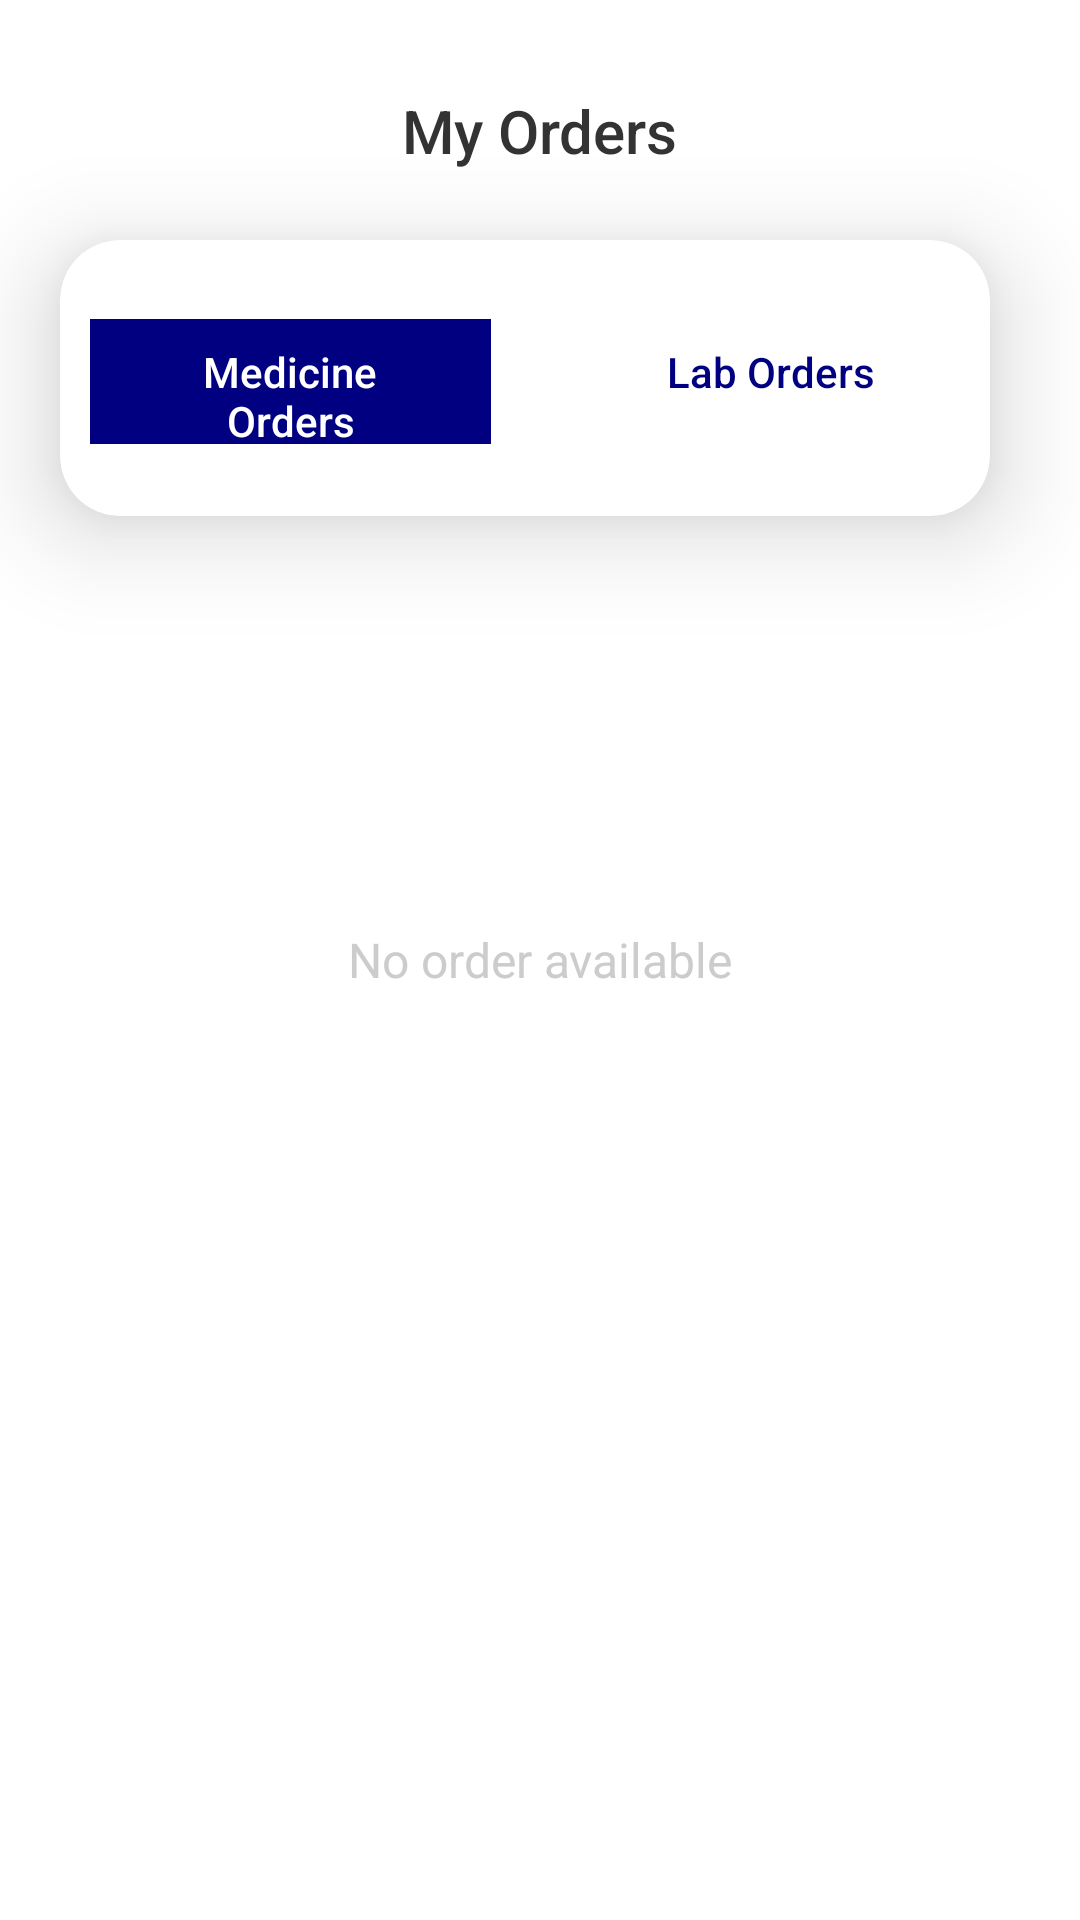

Android layout source for this screen:
<!-- AndroidManifest.xml: application theme Theme.Oladoc -->
<!-- res/layout/fragment_my_orders.xml -->
<?xml version="1.0" encoding="utf-8"?>
<FrameLayout xmlns:android="http://schemas.android.com/apk/res/android"
    xmlns:tools="http://schemas.android.com/tools"
    android:layout_width="match_parent"
    android:layout_height="match_parent"
    xmlns:app="http://schemas.android.com/apk/res-auto"
    tools:context=".MyOrdersFragment"
    android:id="@+id/myOrdersFragment">

    <RelativeLayout
        android:layout_width="match_parent"
        android:layout_height="match_parent"
        android:background="#FFFFFF">

        
        <ImageView
            android:id="@+id/backArrow"
            android:layout_width="wrap_content"
            android:layout_height="wrap_content"
            android:layout_marginStart="16dp"
            android:layout_marginTop="30dp"
            android:src="@drawable/baseline_arrow_back_24"
            android:contentDescription="@string/back"
            android:layout_alignParentStart="true"
            android:layout_alignParentTop="true"
            />

        
        <TextView
            android:id="@+id/titleText"
            android:layout_width="wrap_content"
            android:layout_height="wrap_content"
            android:layout_centerHorizontal="true"
            android:layout_alignBaseline="@id/backArrow"
            android:text="My Orders"
            android:textSize="20sp"
            android:textColor="#333333"
            android:layout_marginTop="30dp"
            android:fontFamily="sans-serif-medium"/>

        <androidx.cardview.widget.CardView
            android:layout_width="364dp"
            android:layout_height="92dp"
            android:layout_marginStart="20dp"
            android:layout_marginTop="80dp"
            android:background="@drawable/card_border"
            android:layout_marginEnd="30dp"
            app:cardCornerRadius="20dp"
            app:cardElevation="20dp"
            >

            
            <LinearLayout
                android:id="@+id/tabLayout"
                android:layout_width="wrap_content"
                android:layout_height="48dp"
                android:layout_below="@id/titleText"
                android:layout_centerHorizontal="true"
                android:layout_marginTop="20dp"
                android:layout_marginBottom="30dp"
                android:orientation="horizontal">

                
                <TextView
                    android:id="@+id/medicineOrdersTab"
                    android:layout_width="wrap_content"
                    android:layout_height="71dp"
                    android:layout_weight="1"
                    android:background="#000080"
                    android:fontFamily="sans-serif-medium"
                    android:gravity="center"
                    android:paddingStart="20dp"
                    android:paddingEnd="20dp"
                    android:paddingBottom="30dp"
                    android:paddingTop="8dp"
                    android:text="Medicine Orders"
                    android:textColor="#FFFFFF"
                    android:textSize="14sp"
                    android:layout_marginStart="10dp"
                    />

                
                <TextView
                    android:id="@+id/labOrdersTab"
                    android:layout_width="157dp"
                    android:layout_height="match_parent"
                    android:layout_marginStart="20dp"
                    android:layout_weight="1"
                    android:background="#FFFFFF"
                    android:fontFamily="sans-serif-medium"
                    android:gravity="center"
                    android:padding="12dp"

                    android:text="Lab Orders"
                    android:textColor="#000080"
                    android:textSize="14sp" />
            </LinearLayout>

        </androidx.cardview.widget.CardView>

        
        <TextView
            android:id="@+id/noOrderText"
            android:layout_width="wrap_content"
            android:layout_height="wrap_content"
            android:layout_centerInParent="true"
            android:text="No order available"
            android:textSize="16sp"
            android:textColor="#CCCCCC"
            android:fontFamily="sans-serif"/>

    </RelativeLayout>

</FrameLayout>
<!-- resources referenced by this layout -->
<resources>
  <!-- drawable card_border (drawable) -->
  <?xml version="1.0" encoding="utf-8"?>
  <selector xmlns:android="http://schemas.android.com/apk/res/android">
      
      <layer-list xmlns:android="http://schemas.android.com/apk/res/android">
          
          <item>
              <shape android:shape="rectangle">
                  <solid android:color="#FFFFFF" /> 
                  <corners android:radius="8dp" /> 
              </shape>
          </item>
          
          <item>
              <shape android:shape="rectangle">
                  <solid android:color="@android:color/transparent" />
                  <corners android:radius="8dp" /> 
                  <stroke
                      android:width="2dp"
                      android:color="#FF0000" /> 
              </shape>
          </item>
      </layer-list>
  
  </selector>
  <string name="back">Back</string>
  <style name="Theme.Oladoc" parent="Base.Theme.Oladoc" />
  <style name="Base.Theme.Oladoc" parent="Theme.Material3.DayNight.NoActionBar">
          
          <item name="colorPrimary">@color/blue</item>
          <item name="colorPrimaryVariant">@color/blue</item>
          <item name="android:statusBarColor">@color/blue</item>
      </style>
  <color name="blue">#061361</color>
</resources>
